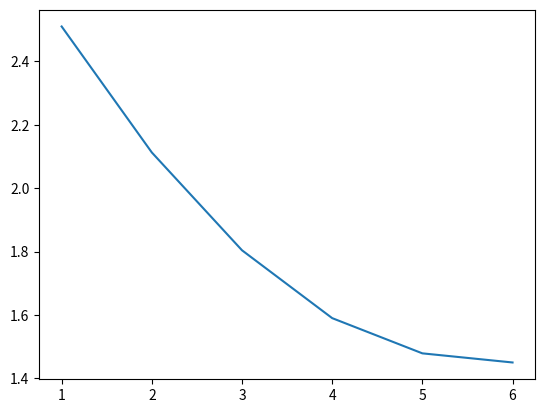

Generate this figure with matplotlib:
import matplotlib.pyplot as plt

def f(x):
    return x ** 6 - 5 * x - 2

def fprime(x):
    return 6 * x**5 - 5

guess = 3
x=list(range(1,7))
y=[]

for val in x:
    nextGuess = guess - f(guess) / fprime(guess)
    guess = nextGuess
    print(nextGuess)
    y.append(nextGuess)

plt.figure()
plt.plot(x, y)
plt.show()